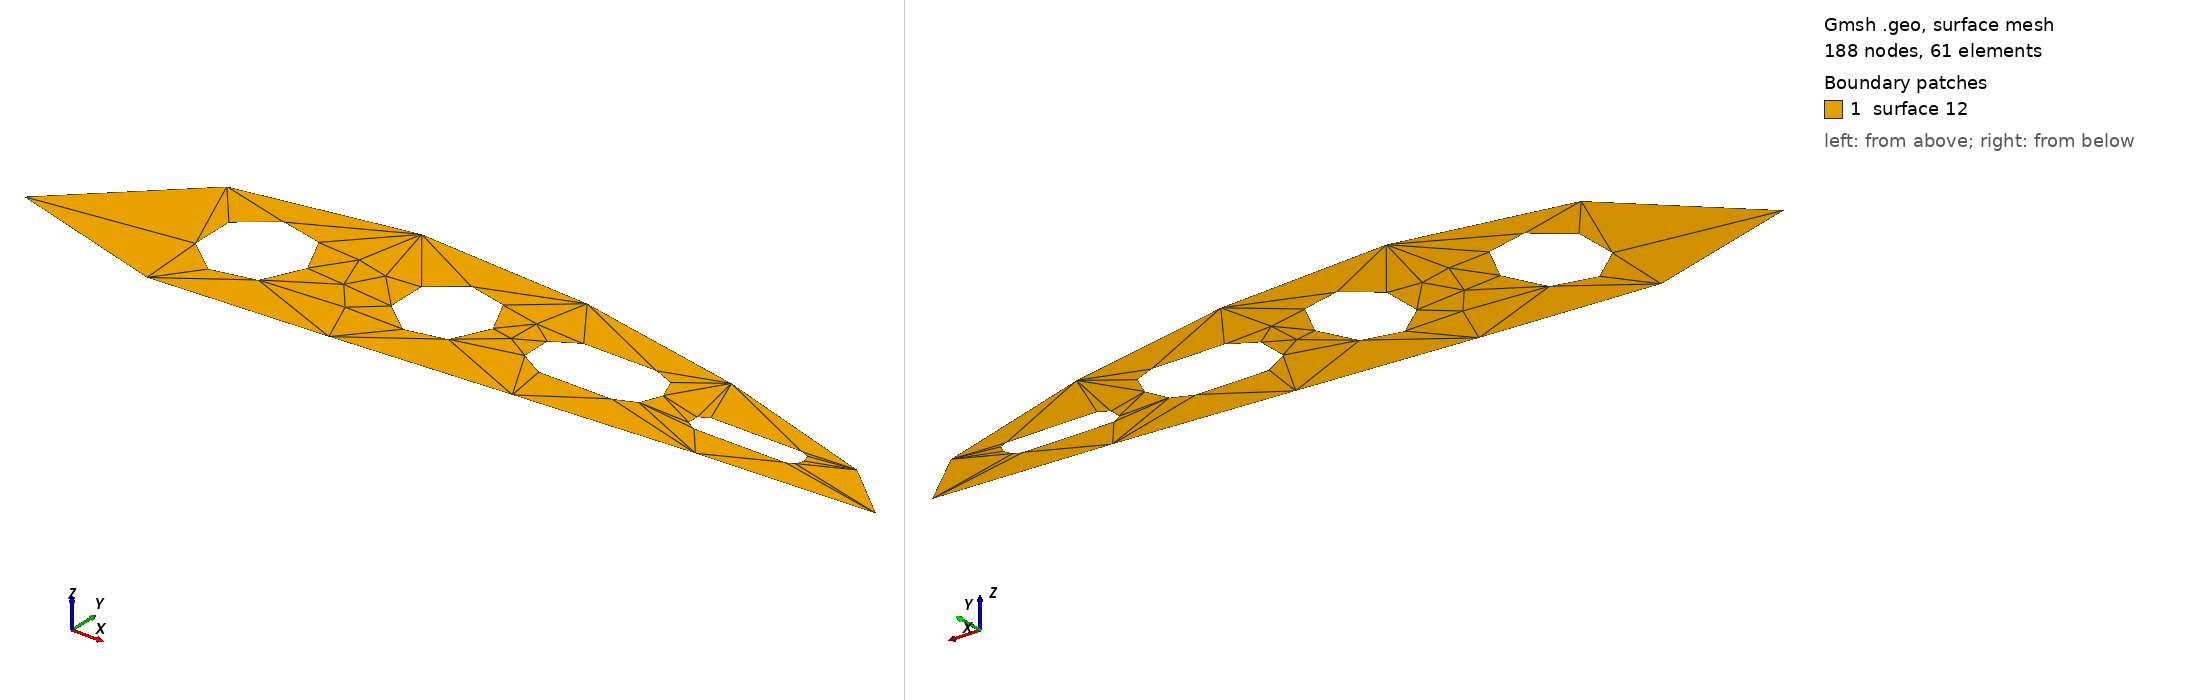

Gmsh geometry script, surface-meshed: 188 nodes, 61 surface elements. Boundary patches (legend numbers): 1 surface 12. Left view from above one corner, right view from below the opposite corner. The script declares no physical surfaces, so the legend lists its geometric surfaces. The drawing asked Gmsh for element sizes between 1% and 20% of the model's largest extent; the script's own settings can give other sizes.

=== geom033.geo (drawn) ===
// Internally cooled turbine blade, in section: the metal, not the gas.
//
// geom029 and geom030 put an aerofoil in a flow domain, where the section is a
// hole and the trailing edge is a 344-degree reflex corner. This is the same
// object from the other side. The domain is the casting itself, so the trailing
// edge is now a 16-degree convex corner -- which rounds to a quarter turn and
// sits at +1/4, launching nothing -- and the cooling passages that a solver
// would never see are holes.
//
// The section is a NACA 4-digit shape with 6% camber and 20% thickness, which
// is about right for a cooled high-pressure blade and, more to the point here,
// thick enough to put four passages inside: two round ones near the leading
// edge, a mid-chord racetrack, and the thin slot that in the real part feeds
// trailing-edge ejection. The ribs between them are 0.046 and 0.048 of chord,
// and the land between the slot and the suction surface is 0.022.
//
// What makes it a hard model is that the boundary carries almost no index while
// the topology demands a great deal. Four holes put the Euler characteristic at
// -3. Against that the boundary offers, at np=150 and above, exactly one
// corner: the trailing edge. Its wedge is 27 degrees on the geometry and the
// mesh reads it as 48 at np=150 and 59 at np=250 -- both round to a quarter
// turn, so it is +1/4 whatever the resolution. The leading edge is not a corner
// here at all: its radius is 4.4% of chord, twenty times geom029's, and a
// uniform mesh resolves it as the curve it is. The passages are bounded by
// circles and tangent lines and contribute nothing.
//
// So one corner, +1/4, against a Euler characteristic of -3. The field puts the
// missing -13/4 on the boundary rather than in the interior: 20 boundary
// singularities, 4 convex and 16 reflex, summing to -3 against the corners, and
// UMBER ends with no internal singularities. Where they land is the thing to
// look at, because the passages are placed the way a casting is placed and not
// the way a test case is -- not on a lattice, not the same size, not symmetric
// about anything -- so nothing about the outline predicts them.
//
//     np    triangles   corners       boundary sing.   layout
//     50         742     1 / 4        22, sum -3        55 -> 44 blocks
//     75        1575     1 / 3        20, sum -3        49 -> 25 blocks
//    150        5994     1 / 0        20, sum -3        52 -> 33 blocks
//    250       16267     1 / 0
//
// Four blocks come out not four-sided at np=75 and 150, two at np=50, and chord
// collapse does not make it worse. The corner column is the interesting one:
// below np=150 the ends of the racetrack and of the trailing-edge slot are so
// few elements round that the mesh reads each as a corner of 225 to 270
// degrees -- three of them at np=75, four at np=50 -- which is index the
// geometry does not have. They disappear at np=150. data/meshes carries np=50,
// so the shipped mesh is on the wrong side of that.
SetFactory("OpenCASCADE");

N = 70;        // points per surface
mc = 0.06;     // maximum camber, fraction of chord
pc = 0.40;     // its position
tt = 0.20;     // thickness

// NACA 4-digit: thickness distribution laid off normal to the camber line. The
// last thickness coefficient is -0.1036, which closes the trailing edge to a
// point rather than leaving the 0.0021 gap the original -0.1015 gives.
Macro Section
  yt = 5*tt*( 0.2969*Sqrt(xc) - 0.1260*xc - 0.3516*xc*xc
            + 0.2843*xc*xc*xc - 0.1036*xc*xc*xc*xc );
  If (xc < pc)
    yc = mc/(pc*pc) * (2*pc*xc - xc*xc);
    dy = 2*mc/(pc*pc) * (pc - xc);
  Else
    yc = mc/((1-pc)*(1-pc)) * ((1 - 2*pc) + 2*pc*xc - xc*xc);
    dy = 2*mc/((1-pc)*(1-pc)) * (pc - xc);
  EndIf
  th = Atan(dy);
Return

// Suction side, leading edge to trailing edge, cosine spaced.
For i In {0:N}
  xc = 0.5*(1 - Cos(Pi*i/N));
  Call Section;
  Point(1000 + i) = {xc - yt*Sin(th), yc + yt*Cos(th), 0, 1.0};
EndFor

// Pressure side, back again, sharing the two tips.
For i In {1:N-1}
  xc = 0.5*(1 - Cos(Pi*(N-i)/N));
  Call Section;
  Point(2000 + i) = {xc + yt*Sin(th), yc - yt*Cos(th), 0, 1.0};
EndFor

Spline(1) = {1000:1000+N, 2001:2000+N-1, 1000};
Curve Loop(1) = {1};
Plane Surface(1) = {1};

// Leading-edge passages, on the camber line.
Disk(2) = {0.22, 0.0479, 0, 0.055};
Disk(3) = {0.42, 0.0599, 0, 0.050};

// Mid-chord racetrack: two ends and the straight between them.
Disk(4) = {0.55, 0.054, 0, 0.032};
Disk(5) = {0.63, 0.054, 0, 0.032};
Rectangle(6) = {0.55, 0.022, 0, 0.08, 0.064};

// Trailing-edge slot, the same construction an eighth the width.
Disk(7) = {0.72, 0.035, 0, 0.012};
Disk(8) = {0.82, 0.035, 0, 0.012};
Rectangle(9) = {0.72, 0.023, 0, 0.10, 0.024};

BooleanUnion(10) = { Surface{4}; Delete; }{ Surface{5}; Surface{6}; Delete; };
BooleanUnion(11) = { Surface{7}; Delete; }{ Surface{8}; Surface{9}; Delete; };
BooleanDifference(12) = { Surface{1}; Delete; }
                       { Surface{2}; Surface{3}; Surface{10}; Surface{11}; Delete; };
